2-way image classification set "CNN Model" from GitHub (pushpendra135/vortex_rotation); label vocabulary: anticlockwise, clockwise.

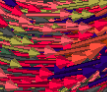
Label: anticlockwise

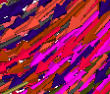
Label: clockwise

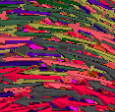
Label: anticlockwise

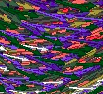
Label: anticlockwise

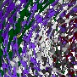
Label: clockwise

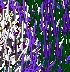
Label: clockwise
